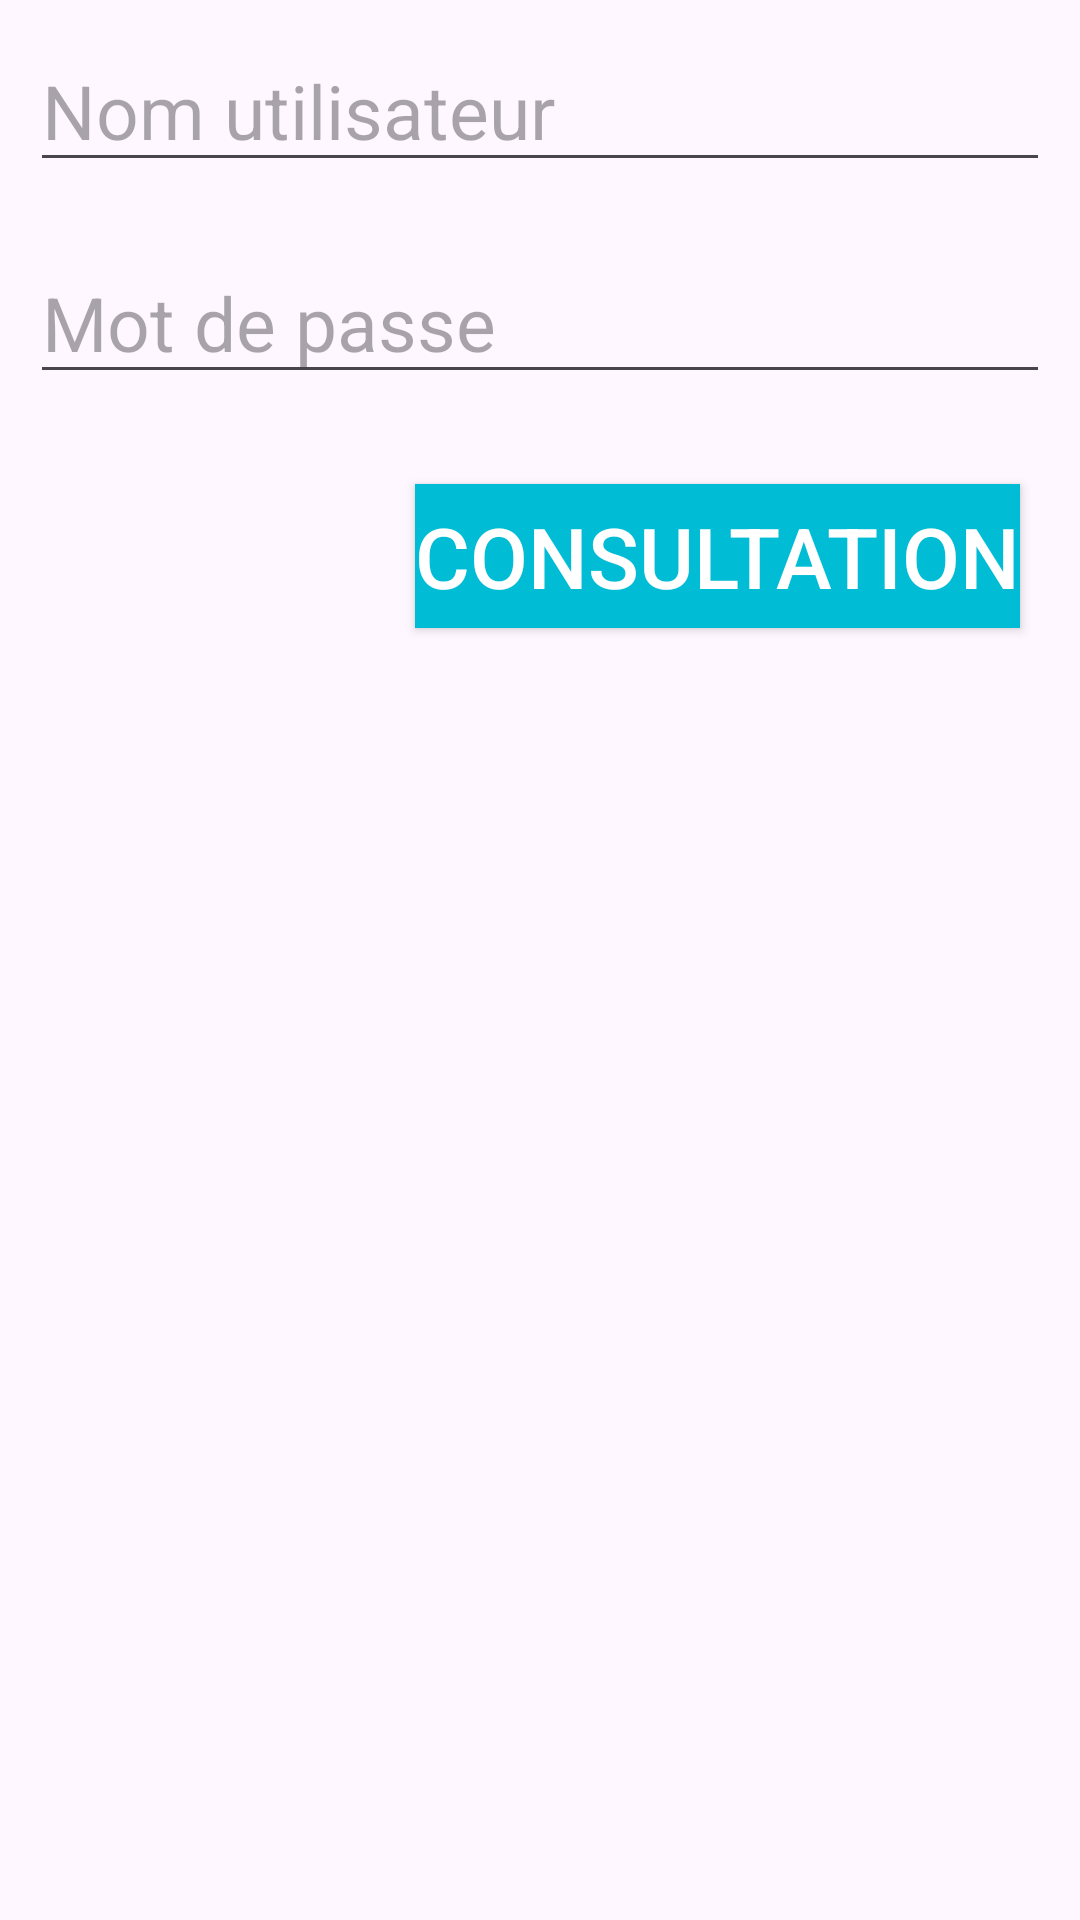

Write the Android layout XML for this screen, with the resource values it uses.
<!-- AndroidManifest.xml: application theme Theme.Mesure_Glycémie -->
<!-- res/layout/activity_home.xml -->
<?xml version="1.0" encoding="utf-8"?>
<RelativeLayout xmlns:android="http://schemas.android.com/apk/res/android"
    xmlns:app="http://schemas.android.com/apk/res-auto"
    xmlns:tools="http://schemas.android.com/tools"
    android:layout_width="match_parent"
    android:layout_height="match_parent"
    android:background="@drawable/home_background"
    tools:context=".Vue.HomeActivity">

    <EditText android:id="@+id/etUserName"
        android:layout_width="match_parent"
        android:layout_height="wrap_content"
        android:layout_margin="10dp"
        android:hint="Nom utilisateur"
        android:inputType="text"
        android:textColor="@color/black"
        android:textSize="25sp"
        android:layout_alignParentTop="true"
        android:layout_alignParentLeft="true"
        android:layout_alignParentRight="true"/>

    <EditText android:id="@+id/etPassword"
        android:layout_width="match_parent"
        android:layout_height="wrap_content"
        android:layout_below="@id/etUserName"
        android:layout_margin="10dp"
        android:hint="Mot de passe"
        android:inputType="textPassword"
        android:textColor="@color/black"
        android:textSize="25sp"/>

    <Button
        android:id="@+id/btnConsultation"
        android:layout_width="wrap_content"
        android:layout_height="wrap_content"
        android:layout_margin="20dp"
        android:layout_below="@id/etPassword"
        android:layout_alignParentRight="true"
        android:background="@color/tirquoise"
        android:text="Consultation"
        android:textColor="@color/white"
        android:textSize="28sp"/>
</RelativeLayout>
<!-- resources referenced by this layout -->
<resources>
  <color name="black">#FF000000</color>
  <color name="tirquoise">#00BCD4</color>
  <color name="white">#FFFFFFFF</color>
  <style name="Theme.Mesure_Glycémie" parent="Base.Theme.Mesure_Glycémie" />
  <style name="Base.Theme.Mesure_Glycémie" parent="Theme.Material3.DayNight.NoActionBar">
          
          
      </style>
</resources>
